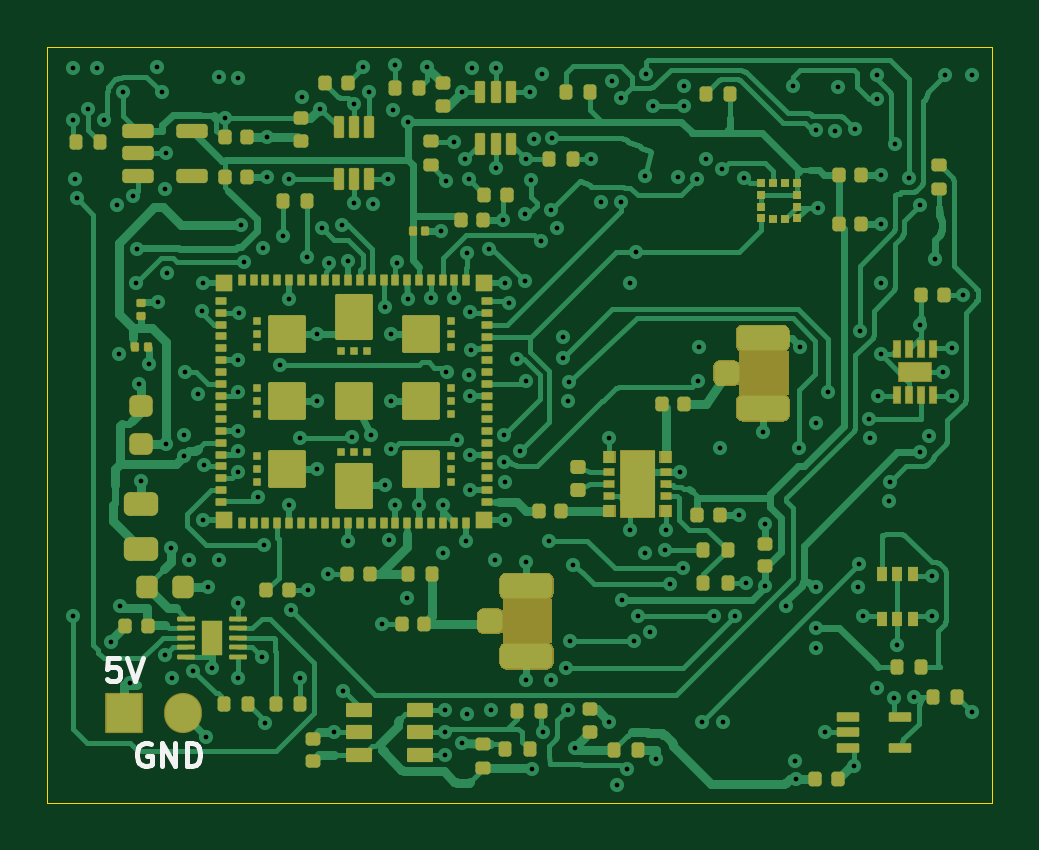
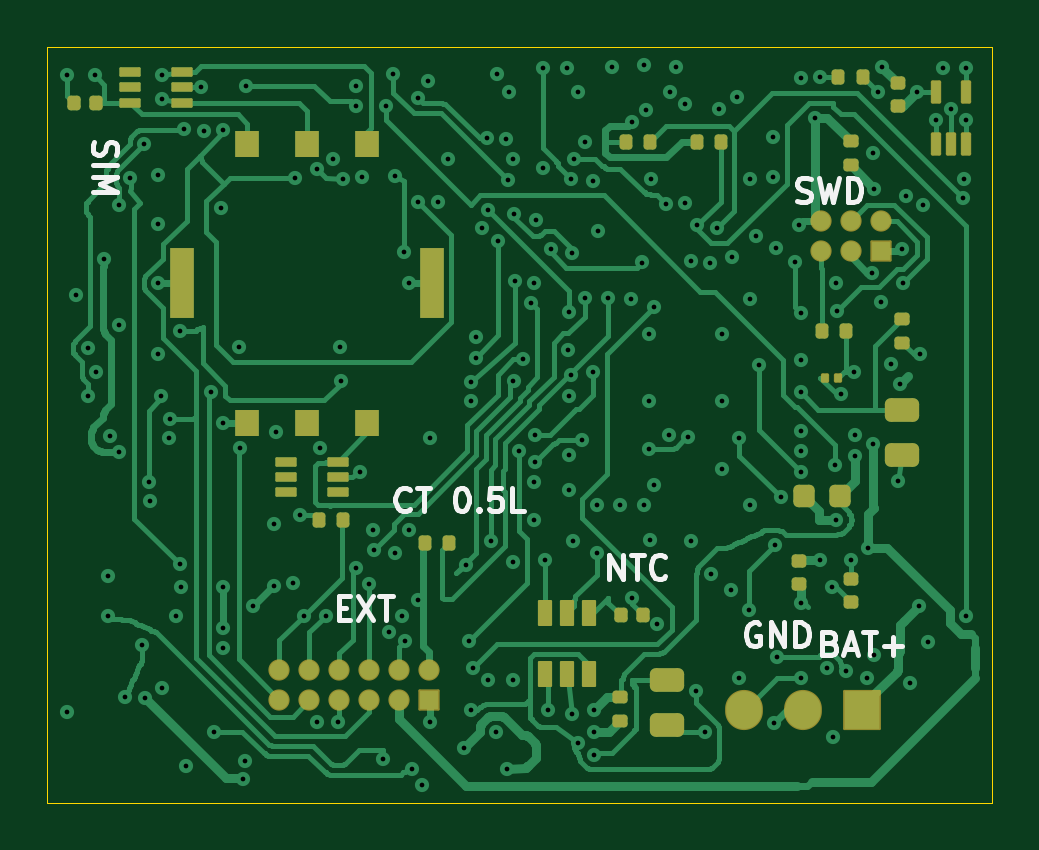
Circuit board: 11 layer files. Board 40.0 x 32.0 mm.
- bottom_copper: collar-tracker-B_Cu.gbl (53487 bytes)
- bottom_mask: collar-tracker-B_Mask.gbs (5250 bytes)
- paste: collar-tracker-B_Paste.gbp (4439 bytes)
- bottom_silk: collar-tracker-B_Silkscreen.gbo (14226 bytes)
- outline: collar-tracker-Edge_Cuts.gm1 (684 bytes)
- top_copper: collar-tracker-F_Cu.gtl (75376 bytes)
- top_mask: collar-tracker-F_Mask.gts (57052 bytes)
- paste: collar-tracker-F_Paste.gtp (12597 bytes)
- top_silk: collar-tracker-F_Silkscreen.gto (59050 bytes)
- drill: collar-tracker-NPTH.drl (264 bytes)
- drill: collar-tracker-PTH.drl (3606 bytes)

=== bottom_copper: collar-tracker-B_Cu.gbl (53487 bytes, source omitted) ===
=== bottom_mask: collar-tracker-B_Mask.gbs ===
%TF.GenerationSoftware,KiCad,Pcbnew,10.0.7*%
%TF.CreationDate,2026-10-25T23:44:11+03:00*%
%TF.ProjectId,collar-tracker,636f6c6c-6172-42d7-9472-61636b65722e,0.5l-charge-WIP*%
%TF.SameCoordinates,Original*%
%TF.FileFunction,Soldermask,Bot*%
%TF.FilePolarity,Negative*%
%FSLAX46Y46*%
G04 Gerber Fmt 4.6, Leading zero omitted, Abs format (unit mm)*
G04 Created by KiCad (PCBNEW 10.0.7) date 2026-10-25 23:44:11*
%MOMM*%
%LPD*%
G01*
G04 APERTURE LIST*
G04 Aperture macros list*
%AMRoundRect*
0 Rectangle with rounded corners*
0 $1 Rounding radius*
0 $2 $3 $4 $5 $6 $7 $8 $9 X,Y pos of 4 corners*
0 Add a 4 corners polygon primitive as box body*
4,1,4,$2,$3,$4,$5,$6,$7,$8,$9,$2,$3,0*
0 Add four circle primitives for the rounded corners*
1,1,$1+$1,$2,$3*
1,1,$1+$1,$4,$5*
1,1,$1+$1,$6,$7*
1,1,$1+$1,$8,$9*
0 Add four rect primitives between the rounded corners*
20,1,$1+$1,$2,$3,$4,$5,0*
20,1,$1+$1,$4,$5,$6,$7,0*
20,1,$1+$1,$6,$7,$8,$9,0*
20,1,$1+$1,$8,$9,$2,$3,0*%
G04 Aperture macros list end*
%ADD10RoundRect,0.140000X0.170000X-0.140000X0.170000X0.140000X-0.170000X0.140000X-0.170000X-0.140000X0*%
%ADD11RoundRect,0.050000X-0.400000X-0.400000X0.400000X-0.400000X0.400000X0.400000X-0.400000X0.400000X0*%
%ADD12O,0.900000X0.900000*%
%ADD13RoundRect,0.140000X-0.170000X0.140000X-0.170000X-0.140000X0.170000X-0.140000X0.170000X0.140000X0*%
%ADD14RoundRect,0.250000X-0.475000X0.250000X-0.475000X-0.250000X0.475000X-0.250000X0.475000X0.250000X0*%
%ADD15RoundRect,0.225000X-0.225000X-0.250000X0.225000X-0.250000X0.225000X0.250000X-0.225000X0.250000X0*%
%ADD16RoundRect,0.135000X0.185000X-0.135000X0.185000X0.135000X-0.185000X0.135000X-0.185000X-0.135000X0*%
%ADD17RoundRect,0.070000X-0.105000X-0.130000X0.105000X-0.130000X0.105000X0.130000X-0.105000X0.130000X0*%
%ADD18R,1.000000X1.100000*%
%ADD19R,1.000000X3.000000*%
%ADD20RoundRect,0.135000X-0.185000X0.135000X-0.185000X-0.135000X0.185000X-0.135000X0.185000X0.135000X0*%
%ADD21RoundRect,0.050000X-0.400000X-0.150000X0.400000X-0.150000X0.400000X0.150000X-0.400000X0.150000X0*%
%ADD22RoundRect,0.050000X-0.750000X-0.800000X0.750000X-0.800000X0.750000X0.800000X-0.750000X0.800000X0*%
%ADD23O,1.600000X1.700000*%
%ADD24RoundRect,0.135000X-0.135000X-0.185000X0.135000X-0.185000X0.135000X0.185000X-0.135000X0.185000X0*%
%ADD25RoundRect,0.140000X-0.140000X-0.170000X0.140000X-0.170000X0.140000X0.170000X-0.140000X0.170000X0*%
%ADD26RoundRect,0.140000X0.140000X0.170000X-0.140000X0.170000X-0.140000X-0.170000X0.140000X-0.170000X0*%
%ADD27RoundRect,0.070000X0.150000X-0.425000X0.150000X0.425000X-0.150000X0.425000X-0.150000X-0.425000X0*%
%ADD28RoundRect,0.050000X0.250000X-0.500000X0.250000X0.500000X-0.250000X0.500000X-0.250000X-0.500000X0*%
G04 APERTURE END LIST*
D10*
%TO.C,C17*%
X6200000Y7270000D03*
X6200000Y8230000D03*
%TD*%
D11*
%TO.C,J7*%
X2730000Y21365000D03*
D12*
X2730000Y22635000D03*
X4000000Y21365000D03*
X4000000Y22635000D03*
X5270000Y21365000D03*
X5270000Y22635000D03*
%TD*%
D13*
%TO.C,C36*%
X4000000Y7480000D03*
X4000000Y6520000D03*
%TD*%
D11*
%TO.C,J5*%
X21825000Y2365000D03*
D12*
X21825000Y3635000D03*
X23095000Y2365000D03*
X23095000Y3635000D03*
X24365000Y2365000D03*
X24365000Y3635000D03*
X25635000Y2365000D03*
X25635000Y3635000D03*
X26905000Y2365000D03*
X26905000Y3635000D03*
X28175000Y2365000D03*
X28175000Y3635000D03*
%TD*%
D14*
%TO.C,C25*%
X11750000Y3200000D03*
X11750000Y1300000D03*
%TD*%
D15*
%TO.C,C4*%
X4425000Y11000000D03*
X5975000Y11000000D03*
%TD*%
D16*
%TO.C,R1*%
X1800000Y17490000D03*
X1800000Y18510000D03*
%TD*%
D17*
%TO.C,C8*%
X4525000Y16000000D03*
X5075000Y16000000D03*
%TD*%
D18*
%TO.C,J6*%
X29540000Y25900000D03*
X27000000Y25900000D03*
X24460000Y25900000D03*
X29540000Y14100000D03*
X27000000Y14100000D03*
X24460000Y14100000D03*
D19*
X21700000Y20000000D03*
X32300000Y20000000D03*
%TD*%
D20*
%TO.C,R28*%
X4000000Y26010000D03*
X4000000Y24990000D03*
%TD*%
D21*
%TO.C,D1*%
X32300000Y27650000D03*
X32300000Y28300000D03*
X32300000Y28950000D03*
X34500000Y28950000D03*
X34500000Y28300000D03*
X34500000Y27650000D03*
%TD*%
D22*
%TO.C,J4*%
X3500000Y1950000D03*
D23*
X6000000Y1950000D03*
X8500000Y1950000D03*
%TD*%
D24*
%TO.C,R15*%
X25490000Y10000000D03*
X26510000Y10000000D03*
%TD*%
D25*
%TO.C,C10*%
X35920000Y27650000D03*
X36880000Y27650000D03*
%TD*%
D26*
%TO.C,C26*%
X13730000Y5950000D03*
X12770000Y5950000D03*
%TD*%
D24*
%TO.C,R2*%
X4190000Y18000000D03*
X5210000Y18000000D03*
%TD*%
%TO.C,R8*%
X9490000Y26000000D03*
X10510000Y26000000D03*
%TD*%
%TO.C,R29*%
X3490000Y28750000D03*
X4510000Y28750000D03*
%TD*%
D21*
%TO.C,D2*%
X25700000Y11150000D03*
X25700000Y11800000D03*
X25700000Y12450000D03*
X27900000Y12450000D03*
X27900000Y11800000D03*
X27900000Y11150000D03*
%TD*%
D10*
%TO.C,C33*%
X2000000Y27520000D03*
X2000000Y28480000D03*
%TD*%
D24*
%TO.C,R14*%
X20990000Y9000000D03*
X22010000Y9000000D03*
%TD*%
%TO.C,R9*%
X12490000Y26000000D03*
X13510000Y26000000D03*
%TD*%
D27*
%TO.C,U12*%
X400000Y25900000D03*
X-250000Y25900000D03*
X-900000Y25900000D03*
X-900000Y28100000D03*
X400000Y28100000D03*
%TD*%
D28*
%TO.C,U7*%
X16950000Y3450000D03*
X16000000Y3450000D03*
X15050000Y3450000D03*
X15050000Y6050000D03*
X16000000Y6050000D03*
X16950000Y6050000D03*
%TD*%
D20*
%TO.C,R17*%
X13750000Y2510000D03*
X13750000Y1490000D03*
%TD*%
D14*
%TO.C,C9*%
X1800000Y14650000D03*
X1800000Y12750000D03*
%TD*%
M02*

=== paste: collar-tracker-B_Paste.gbp ===
%TF.GenerationSoftware,KiCad,Pcbnew,10.0.7*%
%TF.CreationDate,2026-10-25T23:44:11+03:00*%
%TF.ProjectId,collar-tracker,636f6c6c-6172-42d7-9472-61636b65722e,0.5l-charge-WIP*%
%TF.SameCoordinates,Original*%
%TF.FileFunction,Paste,Bot*%
%TF.FilePolarity,Positive*%
%FSLAX46Y46*%
G04 Gerber Fmt 4.6, Leading zero omitted, Abs format (unit mm)*
G04 Created by KiCad (PCBNEW 10.0.7) date 2026-10-25 23:44:11*
%MOMM*%
%LPD*%
G01*
G04 APERTURE LIST*
G04 Aperture macros list*
%AMRoundRect*
0 Rectangle with rounded corners*
0 $1 Rounding radius*
0 $2 $3 $4 $5 $6 $7 $8 $9 X,Y pos of 4 corners*
0 Add a 4 corners polygon primitive as box body*
4,1,4,$2,$3,$4,$5,$6,$7,$8,$9,$2,$3,0*
0 Add four circle primitives for the rounded corners*
1,1,$1+$1,$2,$3*
1,1,$1+$1,$4,$5*
1,1,$1+$1,$6,$7*
1,1,$1+$1,$8,$9*
0 Add four rect primitives between the rounded corners*
20,1,$1+$1,$2,$3,$4,$5,0*
20,1,$1+$1,$4,$5,$6,$7,0*
20,1,$1+$1,$6,$7,$8,$9,0*
20,1,$1+$1,$8,$9,$2,$3,0*%
G04 Aperture macros list end*
%ADD10RoundRect,0.140000X0.170000X-0.140000X0.170000X0.140000X-0.170000X0.140000X-0.170000X-0.140000X0*%
%ADD11RoundRect,0.140000X-0.170000X0.140000X-0.170000X-0.140000X0.170000X-0.140000X0.170000X0.140000X0*%
%ADD12RoundRect,0.250000X-0.475000X0.250000X-0.475000X-0.250000X0.475000X-0.250000X0.475000X0.250000X0*%
%ADD13RoundRect,0.225000X-0.225000X-0.250000X0.225000X-0.250000X0.225000X0.250000X-0.225000X0.250000X0*%
%ADD14RoundRect,0.135000X0.185000X-0.135000X0.185000X0.135000X-0.185000X0.135000X-0.185000X-0.135000X0*%
%ADD15RoundRect,0.045000X-0.105000X-0.130000X0.105000X-0.130000X0.105000X0.130000X-0.105000X0.130000X0*%
%ADD16R,1.000000X1.100000*%
%ADD17R,1.000000X3.000000*%
%ADD18RoundRect,0.135000X-0.185000X0.135000X-0.185000X-0.135000X0.185000X-0.135000X0.185000X0.135000X0*%
%ADD19RoundRect,0.050000X-0.400000X-0.150000X0.400000X-0.150000X0.400000X0.150000X-0.400000X0.150000X0*%
%ADD20RoundRect,0.135000X-0.135000X-0.185000X0.135000X-0.185000X0.135000X0.185000X-0.135000X0.185000X0*%
%ADD21RoundRect,0.140000X-0.140000X-0.170000X0.140000X-0.170000X0.140000X0.170000X-0.140000X0.170000X0*%
%ADD22RoundRect,0.140000X0.140000X0.170000X-0.140000X0.170000X-0.140000X-0.170000X0.140000X-0.170000X0*%
%ADD23RoundRect,0.050000X0.150000X-0.425000X0.150000X0.425000X-0.150000X0.425000X-0.150000X-0.425000X0*%
%ADD24RoundRect,0.050000X0.250000X-0.500000X0.250000X0.500000X-0.250000X0.500000X-0.250000X-0.500000X0*%
G04 APERTURE END LIST*
D10*
%TO.C,C17*%
X6200000Y7270000D03*
X6200000Y8230000D03*
%TD*%
D11*
%TO.C,C36*%
X4000000Y7480000D03*
X4000000Y6520000D03*
%TD*%
D12*
%TO.C,C25*%
X11750000Y3200000D03*
X11750000Y1300000D03*
%TD*%
D13*
%TO.C,C4*%
X4425000Y11000000D03*
X5975000Y11000000D03*
%TD*%
D14*
%TO.C,R1*%
X1800000Y17490000D03*
X1800000Y18510000D03*
%TD*%
D15*
%TO.C,C8*%
X4525000Y16000000D03*
X5075000Y16000000D03*
%TD*%
D16*
%TO.C,J6*%
X29540000Y25900000D03*
X27000000Y25900000D03*
X24460000Y25900000D03*
X29540000Y14100000D03*
X27000000Y14100000D03*
X24460000Y14100000D03*
D17*
X21700000Y20000000D03*
X32300000Y20000000D03*
%TD*%
D18*
%TO.C,R28*%
X4000000Y26010000D03*
X4000000Y24990000D03*
%TD*%
D19*
%TO.C,D1*%
X32300000Y27650000D03*
X32300000Y28300000D03*
X32300000Y28950000D03*
X34500000Y28950000D03*
X34500000Y28300000D03*
X34500000Y27650000D03*
%TD*%
D20*
%TO.C,R15*%
X25490000Y10000000D03*
X26510000Y10000000D03*
%TD*%
D21*
%TO.C,C10*%
X35920000Y27650000D03*
X36880000Y27650000D03*
%TD*%
D22*
%TO.C,C26*%
X13730000Y5950000D03*
X12770000Y5950000D03*
%TD*%
D20*
%TO.C,R2*%
X4190000Y18000000D03*
X5210000Y18000000D03*
%TD*%
%TO.C,R8*%
X9490000Y26000000D03*
X10510000Y26000000D03*
%TD*%
%TO.C,R29*%
X3490000Y28750000D03*
X4510000Y28750000D03*
%TD*%
D19*
%TO.C,D2*%
X25700000Y11150000D03*
X25700000Y11800000D03*
X25700000Y12450000D03*
X27900000Y12450000D03*
X27900000Y11800000D03*
X27900000Y11150000D03*
%TD*%
D10*
%TO.C,C33*%
X2000000Y27520000D03*
X2000000Y28480000D03*
%TD*%
D20*
%TO.C,R14*%
X20990000Y9000000D03*
X22010000Y9000000D03*
%TD*%
%TO.C,R9*%
X12490000Y26000000D03*
X13510000Y26000000D03*
%TD*%
D23*
%TO.C,U12*%
X400000Y25900000D03*
X-250000Y25900000D03*
X-900000Y25900000D03*
X-900000Y28100000D03*
X400000Y28100000D03*
%TD*%
D24*
%TO.C,U7*%
X16950000Y3450000D03*
X16000000Y3450000D03*
X15050000Y3450000D03*
X15050000Y6050000D03*
X16000000Y6050000D03*
X16950000Y6050000D03*
%TD*%
D18*
%TO.C,R17*%
X13750000Y2510000D03*
X13750000Y1490000D03*
%TD*%
D12*
%TO.C,C9*%
X1800000Y14650000D03*
X1800000Y12750000D03*
%TD*%
M02*

=== bottom_silk: collar-tracker-B_Silkscreen.gbo (14226 bytes, source omitted) ===
=== outline: collar-tracker-Edge_Cuts.gm1 ===
%TF.GenerationSoftware,KiCad,Pcbnew,10.0.7*%
%TF.CreationDate,2026-10-25T23:44:11+03:00*%
%TF.ProjectId,collar-tracker,636f6c6c-6172-42d7-9472-61636b65722e,0.5l-charge-WIP*%
%TF.SameCoordinates,Original*%
%TF.FileFunction,Profile,NP*%
%FSLAX46Y46*%
G04 Gerber Fmt 4.6, Leading zero omitted, Abs format (unit mm)*
G04 Created by KiCad (PCBNEW 10.0.7) date 2026-10-25 23:44:11*
%MOMM*%
%LPD*%
G01*
G04 APERTURE LIST*
%TA.AperFunction,Profile*%
%ADD10C,0.050000*%
%TD*%
G04 APERTURE END LIST*
D10*
X-2000000Y30000000D02*
X38000000Y30000000D01*
X-2000000Y-2000000D02*
X-2000000Y30000000D01*
X38000000Y30000000D02*
X38000000Y-2000000D01*
X38000000Y-2000000D02*
X-2000000Y-2000000D01*
M02*

=== top_copper: collar-tracker-F_Cu.gtl (75376 bytes, source omitted) ===
=== top_mask: collar-tracker-F_Mask.gts (57052 bytes, source omitted) ===
=== paste: collar-tracker-F_Paste.gtp (12597 bytes, source omitted) ===
=== top_silk: collar-tracker-F_Silkscreen.gto (59050 bytes, source omitted) ===
=== drill: collar-tracker-NPTH.drl ===
M48
; DRILL file KiCad 10.0.7 date 2026-10-25T23:44:11
; FORMAT={-:-/ absolute / metric / decimal}
; #@! TF.CreationDate,2026-10-25T23:44:11+03:00
; #@! TF.GenerationSoftware,Kicad,Pcbnew,10.0.7
; #@! TF.FileFunction,NonPlated,1,6,NPTH
FMAT,2
METRIC
%
G90
G05
M30

=== drill: collar-tracker-PTH.drl ===
M48
; DRILL file KiCad 10.0.7 date 2026-10-25T23:44:11
; FORMAT={-:-/ absolute / metric / decimal}
; #@! TF.CreationDate,2026-10-25T23:44:11+03:00
; #@! TF.GenerationSoftware,Kicad,Pcbnew,10.0.7
; #@! TF.FileFunction,Plated,1,6,PTH
FMAT,2
METRIC
; #@! TA.AperFunction,Plated,PTH,ViaDrill
T1C0.200
%
G90
G05
T1
X-0.9Y29.1
X-0.9Y26.9
X-0.899Y5.928
X-0.8Y24.4
X-0.745Y23.596
X-0.25Y27.4
X0.1Y29.1
X0.4Y26.9
X0.7Y4.8
X0.95Y23.3
X1.05Y17.0
X1.1Y6.35
X1.2Y28.1
X1.5Y3.1
X1.65Y23.7
X1.769Y20.015
X1.813Y21.434
X1.892Y15.735
X2.0Y11.65
X2.3Y16.6
X2.65Y29.15
X2.7Y19.2
X2.85Y28.1
X3.0Y24.0
X3.0Y4.25
X3.04Y13.212
X3.05Y25.5
X3.1Y20.45
X3.25Y8.8
X3.3Y3.3
X3.8Y13.6
X3.808Y12.705
X3.846Y16.238
X4.0Y8.3
X4.2Y3.6
X4.4Y15.3
X4.553Y18.837
X4.6Y20.0
X4.6Y10.0
X4.647Y12.308
X4.75Y0.8
X4.8Y7.15
X5.0Y3.7
X5.3Y28.75
X5.3Y8.3
X5.52Y27.012
X6.1Y28.7
X6.1Y16.75
X6.1Y13.75
X6.1Y12.9
X6.1Y12.0
X6.1Y6.45
X6.1Y3.3
X6.106Y15.392
X6.111Y18.75
X6.197Y22.46
X6.352Y20.897
X6.95Y10.95
X7.1Y4.2
X7.15Y21.5
X7.205Y8.933
X7.25Y1.4
X7.3Y26.2
X7.3Y24.5
X7.886Y16.524
X8.0Y22.0
X8.25Y24.4
X8.25Y19.35
X8.25Y10.6
X8.311Y6.153
X8.7Y13.45
X8.7Y3.3
X8.8Y27.9
X9.0Y21.1
X9.05Y7.0
X9.45Y17.85
X9.45Y15.0
X9.45Y12.15
X9.55Y27.4
X9.655Y22.347
X9.9Y7.7
X9.95Y20.85
X10.15Y1.0
X10.48Y22.453
X10.55Y2.75
X10.75Y20.95
X10.75Y9.1
X10.9Y13.5
X11.0Y27.6
X11.0Y23.4
X11.4Y29.15
X11.65Y28.1
X11.7Y13.6
X11.8Y23.35
X12.2Y5.6
X12.3Y11.45
X12.323Y18.979
X12.45Y24.4
X12.5Y9.15
X12.55Y17.85
X12.55Y15.0
X12.55Y13.0
X12.65Y27.35
X12.75Y29.25
X12.75Y10.6
X12.818Y20.883
X13.25Y6.7
X13.267Y26.838
X13.3Y19.35
X13.75Y10.6
X14.1Y29.15
X14.25Y19.38
X14.7Y22.2
X14.75Y10.6
X14.75Y8.6
X14.85Y1.95
X14.85Y1.0
X14.85Y0.05
X14.9Y24.35
X14.914Y16.229
X15.25Y26.0
X15.25Y19.371
X15.35Y13.35
X15.55Y28.1
X15.55Y0.54
X15.7Y25.25
X15.75Y9.1
X15.777Y21.271
X15.8Y1.76
X15.85Y24.4
X15.85Y16.1
X15.898Y18.778
X15.9Y15.25
X15.9Y12.75
X15.9Y11.25
X15.94Y17.2
X16.0Y29.1
X16.697Y21.465
X16.8Y1.95
X16.95Y8.3
X17.0Y29.1
X17.0Y24.9
X17.3Y22.7
X17.35Y12.45
X17.358Y13.594
X17.4Y20.0
X17.4Y11.6
X17.4Y10.0
X17.543Y19.171
X17.88Y16.78
X18.03Y12.885
X18.22Y20.106
X18.25Y22.933
X18.267Y15.873
X18.3Y25.25
X18.3Y8.2
X18.3Y3.2
X18.45Y28.1
X18.496Y24.361
X18.55Y-0.56
X18.6Y26.1
X18.903Y21.784
X18.95Y28.85
X19.0Y1.0
X19.235Y9.113
X19.332Y23.108
X19.35Y3.2
X19.4Y26.15
X19.6Y22.35
X19.846Y16.851
X19.85Y17.75
X19.981Y3.706
X20.05Y15.025
X20.05Y1.95
X20.086Y15.837
X20.147Y4.839
X20.283Y8.075
X20.35Y0.35
X21.05Y25.25
X21.45Y23.45
X21.8Y13.45
X21.8Y1.45
X21.9Y28.55
X22.15Y-1.25
X22.3Y27.85
X22.315Y23.464
X22.325Y6.594
X22.55Y-0.55
X22.7Y20.0
X22.7Y9.55
X22.846Y4.839
X22.921Y21.327
X23.0Y5.9
X23.3Y24.56
X23.3Y8.6
X23.35Y28.85
X23.55Y5.25
X23.67Y27.5
X23.8Y-0.15
X24.18Y8.7
X24.2Y9.55
X24.365Y7.263
X24.7Y24.5
X24.78Y12.0
X24.935Y7.936
X24.95Y28.35
X24.95Y27.5
X25.5Y24.4
X25.567Y15.874
X25.6Y17.3
X25.716Y1.431
X25.9Y25.25
X26.22Y5.915
X26.477Y13.024
X26.591Y24.829
X26.6Y1.45
X27.136Y5.932
X27.3Y10.2
X27.525Y24.473
X27.6Y7.3
X28.3Y13.7
X28.4Y9.8
X28.4Y7.2
X29.3Y6.35
X29.6Y28.35
X29.65Y-0.2
X29.7Y-1.0
X29.83Y13.048
X29.9Y17.3
X30.55Y26.5
X30.55Y14.1
X30.55Y7.15
X30.55Y5.4
X30.55Y4.55
X30.65Y23.2
X30.95Y1.0
X31.07Y15.421
X31.35Y26.45
X31.5Y28.3
X32.15Y-0.45
X32.2Y26.55
X32.35Y7.15
X32.386Y8.101
X32.4Y18.0
X32.55Y5.9
X32.8Y14.25
X32.85Y13.45
X33.15Y28.8
X33.15Y27.8
X33.15Y2.85
X33.2Y15.25
X33.3Y24.6
X33.3Y22.5
X33.3Y20.0
X33.3Y17.0
X33.65Y10.8
X33.7Y11.6
X33.85Y2.45
X33.9Y25.9
X34.0Y4.7
X34.5Y24.45
X34.7Y2.5
X34.95Y23.3
X34.95Y18.25
X34.95Y12.85
X35.35Y13.55
X35.45Y7.6
X35.45Y5.9
X35.6Y21.05
X35.95Y16.25
X36.0Y28.8
X36.3Y17.25
X36.3Y15.25
X36.8Y19.5
X37.15Y28.8
X37.15Y1.85
M30
